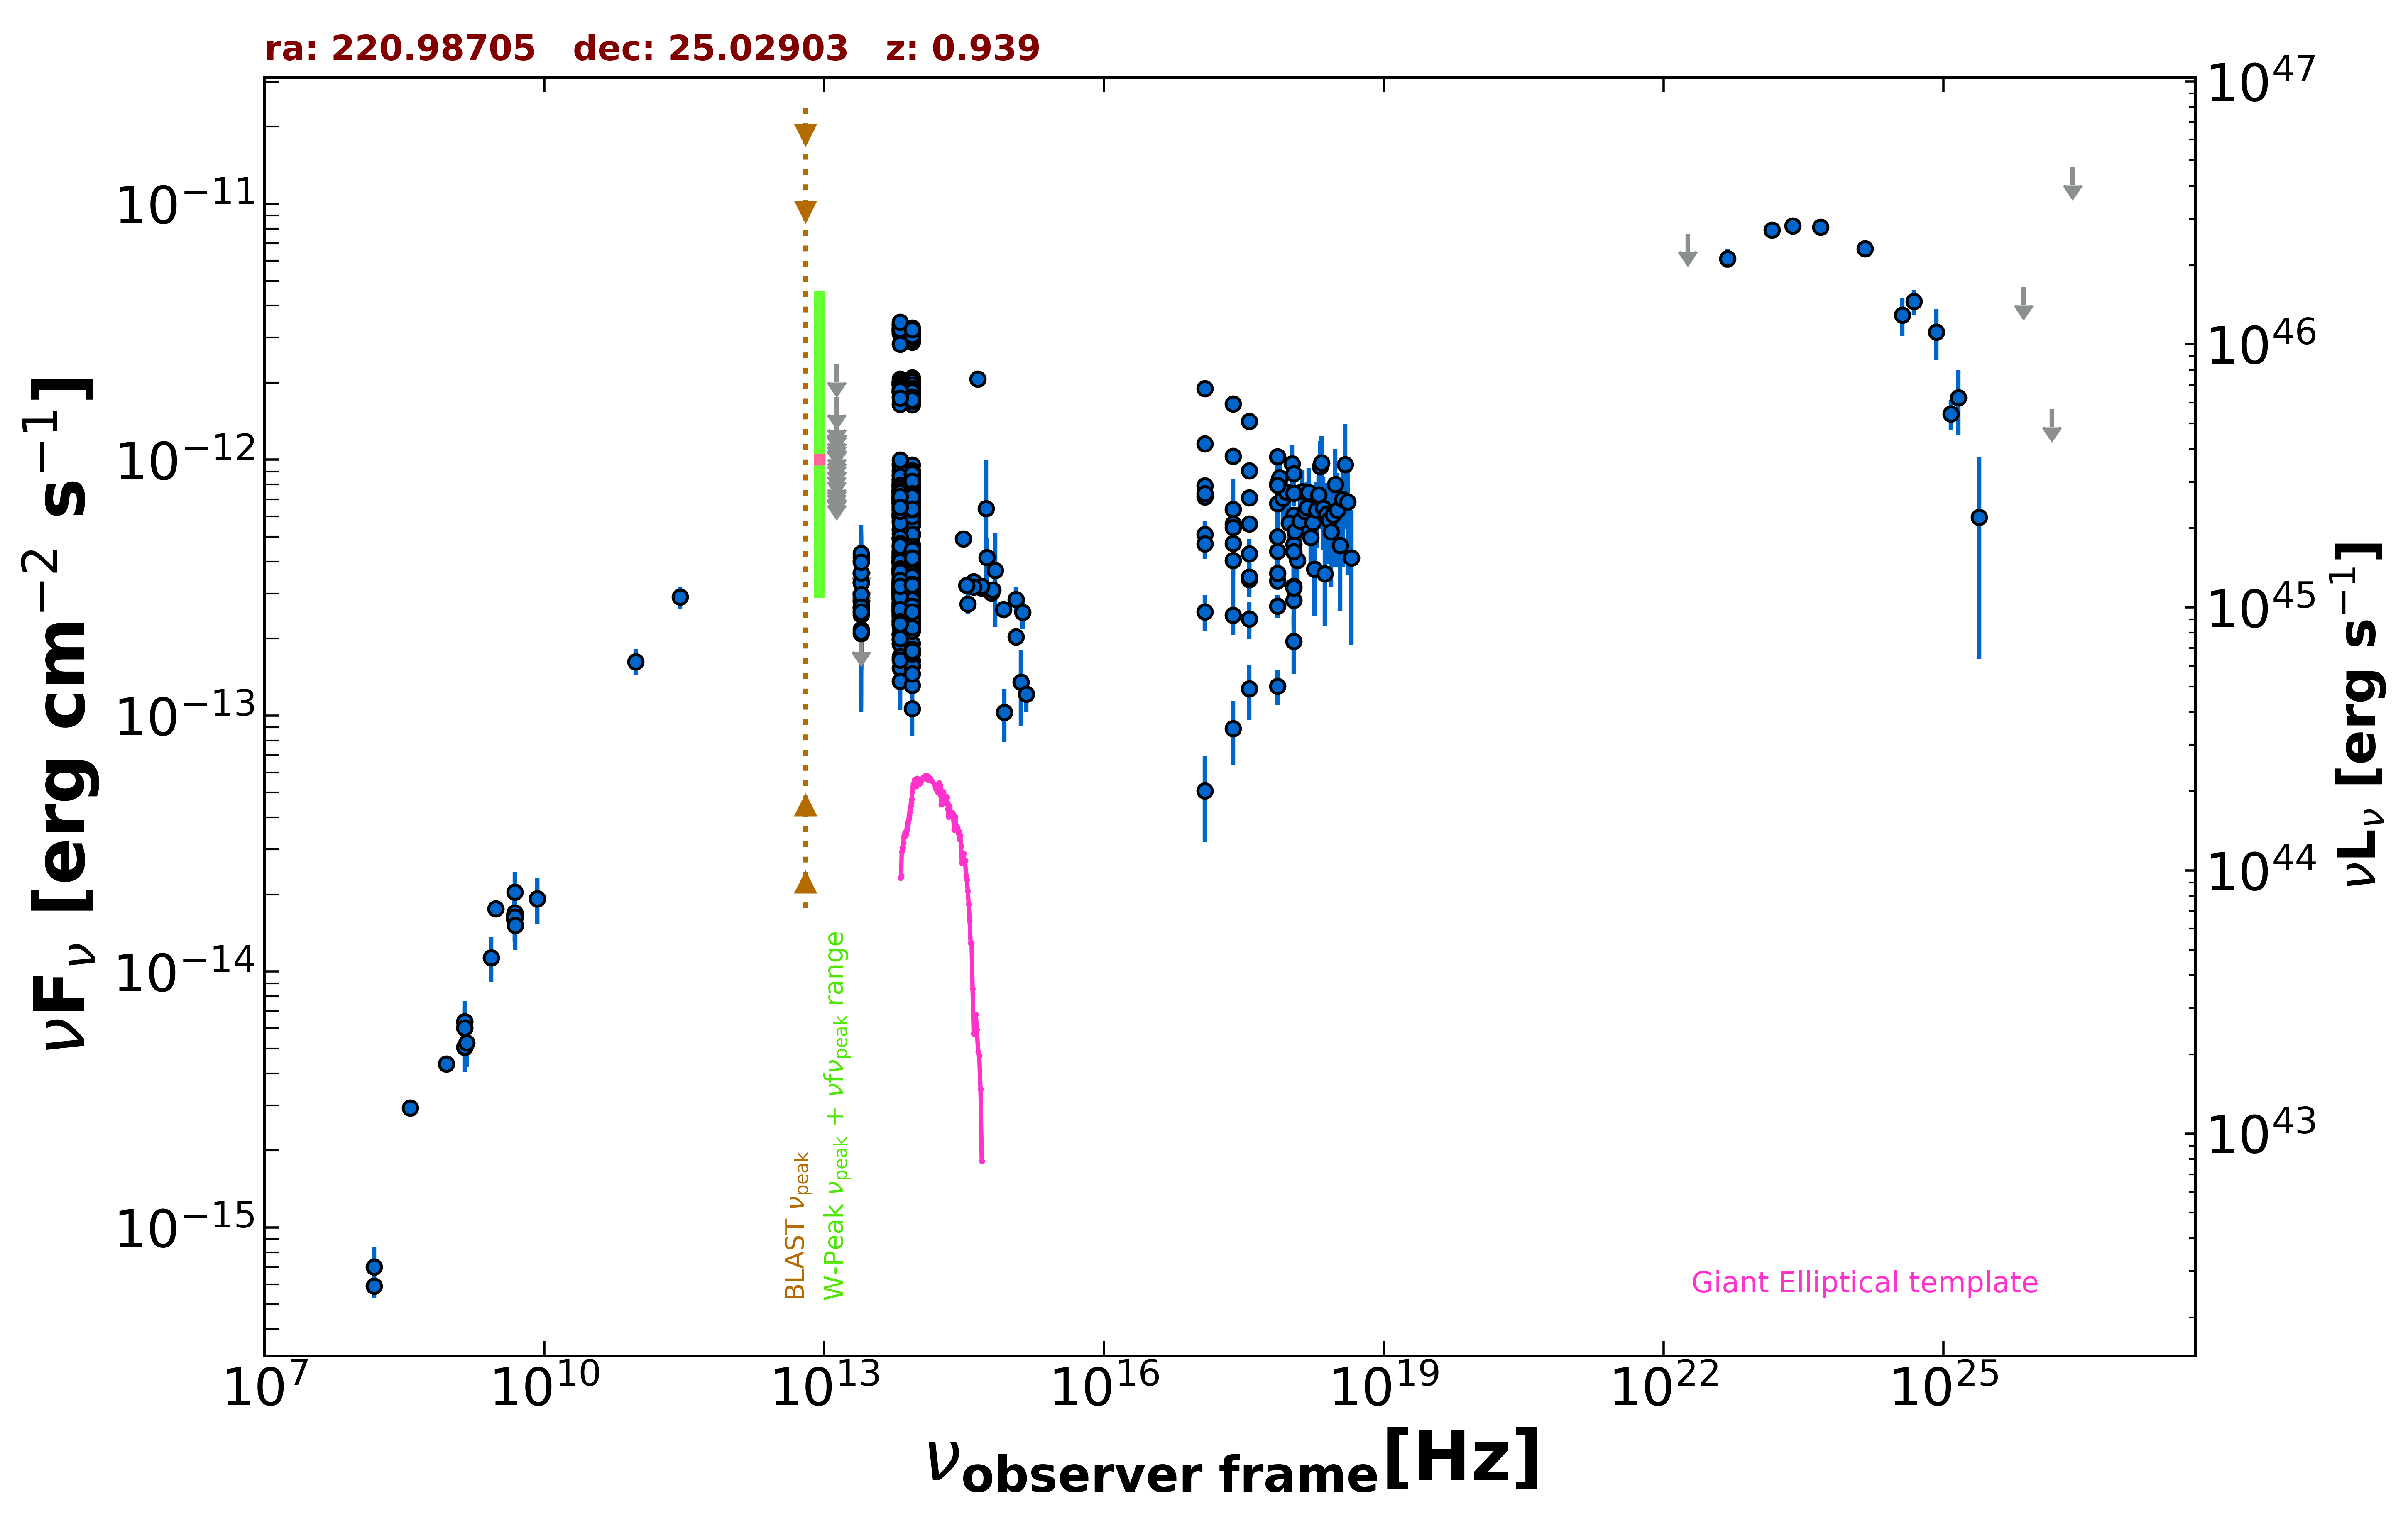

The table this chart was drawn from, first rows:
freq., flux, err_flux, MJD_start, MJD_end, flag, catalog, reference
1.400e+09, 6.026e-15, 2.000e-18, 55000, 55000, , FIRST, White et al. 1997  ApJ  475 479
1.400e+09, 5.064e-15, 1.525e-16, 55000, 55000, , NVSS, Condon et al. 1998  AJ  115  1693
8.870e+08, 4.353e-15, 3.095e-16, 55000, 55000, , RACS, Hale et al. 2021  PASA  38  e058
3.000e+09, 1.761e-14, 4.500e-17, 55000, 55000, , VLASSQL, Gordon et al. 2021  ApJS  255  30
2.418e+17, 5.605e-13, 2.792e-13, 55000, 55000, , XMMSL2, Saxton et al. 2008  A&A  480  611
7.253e+17, 6.751e-13, 3.400e-13, 55000, 55000, , XMMSL2, Saxton et al. 2008  A&A  480  611
2.418e+17, 6.389e-13, 2.220e-14, 55359, 57496, , 1OUSX, Giommi et al. in preparation
1.209e+17, 7.158e-13, 2.350e-14, 55359, 57496, , 1OUSX, Giommi et al. in preparation
3.627e+17, 5.620e-13, 2.090e-14, 55359, 57496, , 1OUSX, Giommi et al. in preparation
7.253e+17, 5.004e-13, 1.100e-14, 55359, 57496, , 1OUSX, Giommi et al. in preparation
1.088e+18, 4.679e-13, 2.470e-14, 55359, 57496, , 1OUSX, Giommi et al. in preparation
7.253e+17, 8.067e-13, 1.780e-14, 55000, 55000, , 2SXPS, Evans et al. 2020  ApJS  247  54
1.209e+17, 7.917e-13, 2.640e-14, 55000, 55000, , 2SXPS, Evans et al. 2020  ApJS  247  54
3.627e+17, 7.103e-13, 2.620e-14, 55000, 55000, , 2SXPS, Evans et al. 2020  ApJS  247  54
1.088e+18, 6.079e-13, 3.205e-14, 55000, 55000, , 2SXPS, Evans et al. 2020  ApJS  247  54
1.500e+08, 5.914e-16, 5.955e-17, 55000, 55000, , TGSS150, Intema et al. 2017  A&A  598  A781
8.400e+09, 1.927e-14, 0.000e+00, 55000, 55000, , CRATES, Healey et al. 2007  ApJS  171  61
4.800e+09, 1.603e-14, 1.440e-15, 55000, 55000, , GB6, Gregory et al. 1996  ApJS  103  427
4.800e+09, 1.661e-14, 2.210e-15, 55000, 55000, , GB87, Gregory et al. 1992  VizieR  VIII/14/j20…
4.850e+09, 1.693e-14, 0.000e+00, 55000, 55000, , NORTH20, White and Becker  1992  ApJS  79  331
1.400e+09, 6.384e-15, 0.000e+00, 55000, 55000, , NORTH20, White and Becker  1992  ApJS  79  331
3.650e+08, 2.935e-15, 0.000e+00, 55000, 55000, , NORTH20, White and Becker  1992  ApJS  79  331
2.850e+11, 2.907e-13, 2.850e-14, 56962, 56962, , ALMA, Bonato et al. 2019  MNRAS  485  1188
9.506e+10, 1.626e-13, 1.905e-14, 56962, 56962, , ALMA, Bonato et al. 2019  MNRAS  485  1188
8.817e+13, 9.552e-13, 3.200e-15, 55000, 55000, , UNWISE, Schlafly et al. 2019  ApJS  240  30
6.517e+13, 9.467e-13, 4.450e-15, 55000, 55000, , UNWISE, Schlafly et al. 2019  ApJS  240  30
8.817e+13, 2.375e-13, 7.200e-15, 55000, 55000, , WISE, Wright et al. 2010  AJ  140  1868
6.517e+13, 2.502e-13, 8.300e-15, 55000, 55000, , WISE, Wright et al. 2010  AJ  140  1868
2.498e+13, 2.539e-13, 2.275e-14, 55000, 55000, , WISE, Wright et al. 2010  AJ  140  1868
1.363e+13, 4.107e-13, 1.036e-13, 55000, 55000, , WISE, Wright et al. 2010  AJ  140  1868
8.817e+13, 5.787e-13, 2.880e-14, 56858, 56858, , NEOWISE, Mainzer et al. 2014  ApJ  792  30
6.517e+13, 6.354e-13, 5.685e-14, 56858, 56858, , NEOWISE, Mainzer et al. 2014  ApJ  792  30
8.817e+13, 6.037e-13, 3.390e-14, 56858, 56858, , NEOWISE, Mainzer et al. 2014  ApJ  792  30
6.517e+13, 6.040e-13, 4.005e-14, 56858, 56858, , NEOWISE, Mainzer et al. 2014  ApJ  792  30
8.817e+13, 5.993e-13, 2.925e-14, 56858, 56858, , NEOWISE, Mainzer et al. 2014  ApJ  792  30
6.517e+13, 6.124e-13, 4.175e-14, 56858, 56858, , NEOWISE, Mainzer et al. 2014  ApJ  792  30
8.817e+13, 5.702e-13, 2.890e-14, 56857, 56857, , NEOWISE, Mainzer et al. 2014  ApJ  792  30
6.517e+13, 6.641e-13, 4.285e-14, 56857, 56857, , NEOWISE, Mainzer et al. 2014  ApJ  792  30
8.817e+13, 2.882e-12, 7.950e-14, 57216, 57216, , NEOWISE, Mainzer et al. 2014  ApJ  792  30
6.517e+13, 3.283e-12, 8.500e-14, 57216, 57216, , NEOWISE, Mainzer et al. 2014  ApJ  792  30
8.817e+13, 3.091e-12, 7.400e-14, 57216, 57216, , NEOWISE, Mainzer et al. 2014  ApJ  792  30
6.517e+13, 3.298e-12, 8.800e-14, 57216, 57216, , NEOWISE, Mainzer et al. 2014  ApJ  792  30
8.817e+13, 2.987e-12, 8.250e-14, 57216, 57216, , NEOWISE, Mainzer et al. 2014  ApJ  792  30
6.517e+13, 3.247e-12, 8.100e-14, 57216, 57216, , NEOWISE, Mainzer et al. 2014  ApJ  792  30
8.817e+13, 3.051e-12, 6.200e-14, 57216, 57216, , NEOWISE, Mainzer et al. 2014  ApJ  792  30
6.517e+13, 3.202e-12, 8.250e-14, 57216, 57216, , NEOWISE, Mainzer et al. 2014  ApJ  792  30
8.817e+13, 3.160e-12, 6.950e-14, 57216, 57216, , NEOWISE, Mainzer et al. 2014  ApJ  792  30
6.517e+13, 3.259e-12, 7.500e-14, 57216, 57216, , NEOWISE, Mainzer et al. 2014  ApJ  792  30
8.817e+13, 3.171e-12, 8.150e-14, 57216, 57216, , NEOWISE, Mainzer et al. 2014  ApJ  792  30
6.517e+13, 3.369e-12, 8.350e-14, 57216, 57216, , NEOWISE, Mainzer et al. 2014  ApJ  792  30
8.817e+13, 2.900e-12, 6.100e-14, 57217, 57217, , NEOWISE, Mainzer et al. 2014  ApJ  792  30
6.517e+13, 3.167e-12, 7.600e-14, 57217, 57217, , NEOWISE, Mainzer et al. 2014  ApJ  792  30
8.817e+13, 2.957e-12, 6.800e-14, 57216, 57216, , NEOWISE, Mainzer et al. 2014  ApJ  792  30
6.517e+13, 3.118e-12, 8.300e-14, 57216, 57216, , NEOWISE, Mainzer et al. 2014  ApJ  792  30
8.817e+13, 2.946e-12, 6.250e-14, 57217, 57217, , NEOWISE, Mainzer et al. 2014  ApJ  792  30
6.517e+13, 3.196e-12, 7.950e-14, 57217, 57217, , NEOWISE, Mainzer et al. 2014  ApJ  792  30
8.817e+13, 3.139e-12, 6.650e-14, 57216, 57216, , NEOWISE, Mainzer et al. 2014  ApJ  792  30
6.517e+13, 3.118e-12, 7.450e-14, 57216, 57216, , NEOWISE, Mainzer et al. 2014  ApJ  792  30
8.817e+13, 3.020e-12, 7.250e-14, 57216, 57216, , NEOWISE, Mainzer et al. 2014  ApJ  792  30
6.517e+13, 3.214e-12, 7.100e-14, 57216, 57216, , NEOWISE, Mainzer et al. 2014  ApJ  792  30
... 815 more rows
